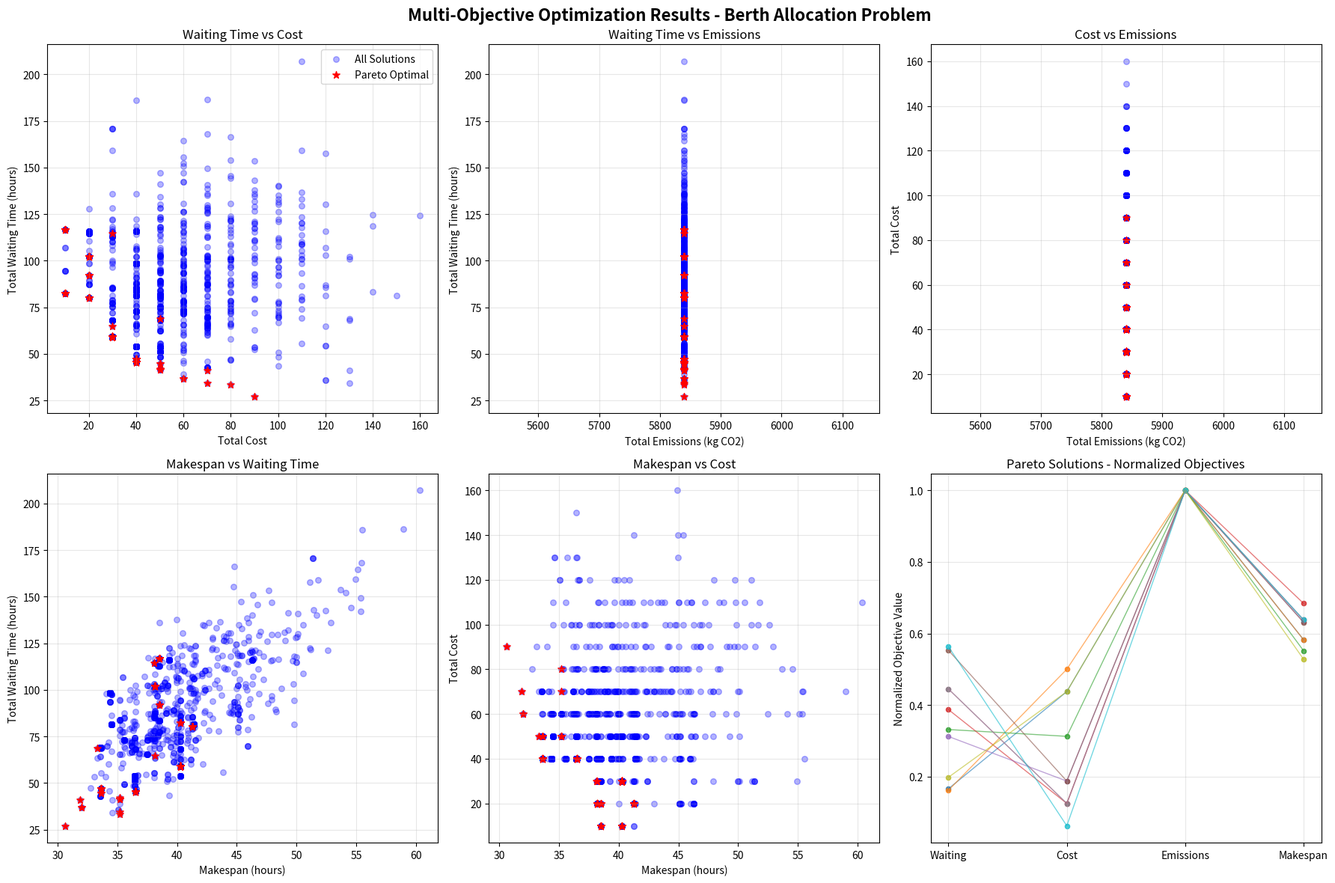
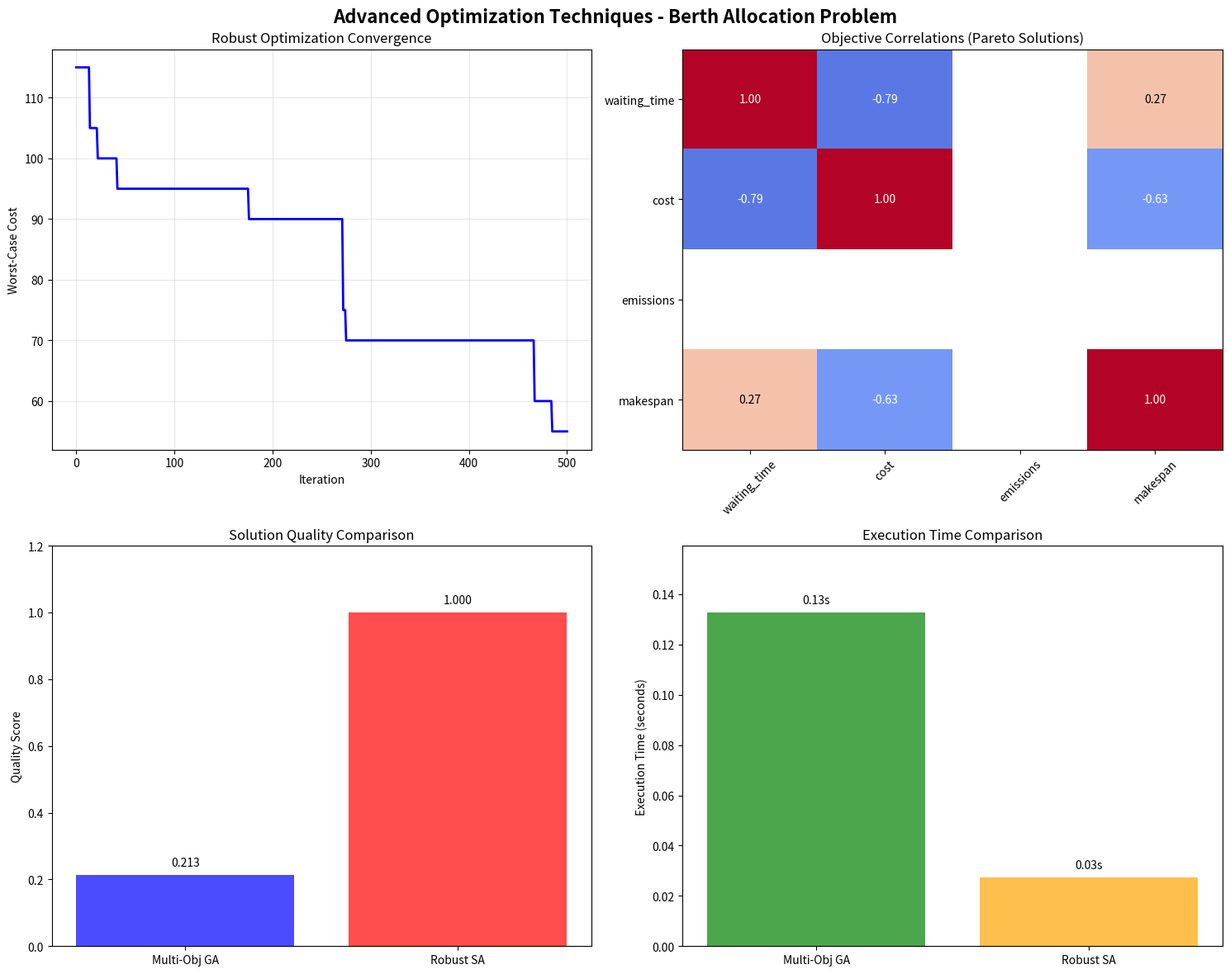

Write Python code to recreate these figures, in order.
# Environment check (no installs here)
#
# Best practice for classes: preinstall dependencies in the Docker/JupyterHub image.
# If you're running locally, install packages once in your environment.

try:
    import numpy as np
    import pandas as pd
    import matplotlib.pyplot as plt
    import matplotlib.patches as patches
    from matplotlib.patches import Ellipse
    import time
    import random
    from collections import defaultdict, Counter
    from scipy import stats
    from scipy.optimize import minimize
    import warnings
    warnings.filterwarnings('ignore')
except ImportError as e:
    raise ImportError(
        "Missing dependency. Install: numpy, pandas, matplotlib, scipy. "
        "If you use the provided JupyterHub Docker image, these should already be installed."
    )

print("✓ All dependencies available")

# Generate Uncertain Problem Instance
np.random.seed(42)  # For reproducible results
random.seed(42)

# Real-world problem with uncertainty
num_ships = 12
num_berths = 3
planning_horizon = 48  # 2-day planning horizon
num_scenarios = 10    # Number of uncertainty scenarios

# Generate ships with uncertain parameters
ships = []
ship_types = ['Container', 'Bulk', 'Tanker', 'Ro-Ro']
size_categories = ['Small', 'Medium', 'Large']

for i in range(num_ships):
    ship_type = np.random.choice(ship_types)
    size = np.random.choice(size_categories, p=[0.3, 0.4, 0.3])
    
    # Base parameters with uncertainty distributions
    base_processing_time = {'Container': 4, 'Bulk': 6, 'Tanker': 5, 'Ro-Ro': 7}[ship_type]
    size_multiplier = {'Small': 0.8, 'Medium': 1.0, 'Large': 1.3}[size]
    
    ship = {
        'id': i + 1,
        'name': f'Ship_{chr(65+i)}_{ship_type}',
        'type': ship_type,
        'size': size,
        # Use deterministic values for simplicity
        'arrival_time': np.random.uniform(0, 24),
        'processing_time': base_processing_time * size_multiplier * np.random.uniform(0.8, 1.2),
        'preferred_berth': np.random.randint(1, num_berths + 1),
        'deadline': np.random.uniform(30, 48),
        'value': np.random.uniform(5000, 30000),
        'emission_factor': np.random.uniform(50, 150),  # kg CO2/hour
        'priority': np.random.choice(['Low', 'Medium', 'High'], p=[0.3, 0.5, 0.2])
    }
    ships.append(ship)

# Generate berths
berths = []
berth_specializations = ['General', 'Container', 'Bulk']

for j in range(num_berths):
    specialization = np.random.choice(berth_specializations[:num_berths+1])
    
    berth = {
        'id': j + 1,
        'name': f'Berth_{j+1}_{specialization}',
        'specialization': specialization,
        'efficiency': np.random.uniform(0.75, 1.0),
        'hourly_cost': np.random.uniform(1000, 2500),
        'length': np.random.uniform(250, 450),
        'depth': np.random.uniform(12, 22),
    }
    berths.append(berth)

print("Berth Allocation Problem Instance")
print(f"Ships: {num_ships}, Berths: {num_berths}")
print(f"Planning Horizon: {planning_horizon} hours")

print("\nShip Fleet:")
ship_df = pd.DataFrame(ships)
print(ship_df[['id', 'name', 'type', 'size', 'arrival_time', 'processing_time']].round(2))

print("\nBerth Infrastructure:")
berth_df = pd.DataFrame(berths)
print(berth_df[['id', 'name', 'specialization', 'efficiency', 'hourly_cost']].round(2))

# Multi-Objective Optimization with Pareto Frontiers

class MultiObjectiveOptimizer:
    """Multi-objective optimization finding Pareto-optimal solutions"""
    
    def __init__(self, ships, berths):
        self.ships = ships
        self.berths = berths
        self.num_ships = len(ships)
        self.num_berths = len(berths)
    
    def evaluate_solution(self, chromosome):
        """Evaluate solution on multiple objectives"""
        allocations = []
        berth_schedules = {berth['id']: [] for berth in self.berths}
        
        # Create allocations from chromosome
        for ship_idx, berth_idx in enumerate(chromosome):
            ship = self.ships[ship_idx]
            berth_id = berth_idx + 1
            
            # Calculate start time
            schedule = berth_schedules[berth_id]
            if schedule:
                last_finish = max(alloc['end_time'] for alloc in schedule)
                start_time = max(ship['arrival_time'], last_finish)
            else:
                start_time = ship['arrival_time']
            
            end_time = start_time + ship['processing_time']
            waiting_time = max(0, start_time - ship['arrival_time'])
            
            allocation = {
                'ship_id': ship['id'],
                'berth_id': berth_id,
                'start_time': start_time,
                'end_time': end_time,
                'waiting_time': waiting_time
            }
            
            allocations.append(allocation)
            berth_schedules[berth_id].append(allocation)
        
        # Calculate multiple objectives
        objectives = {}
        
        # Objective 1: Total Waiting Time (minimize)
        total_waiting = sum(alloc['waiting_time'] for alloc in allocations)
        objectives['waiting_time'] = total_waiting
        
        # Objective 2: Total Cost (minimize)
        total_cost = 0
        for i, alloc in enumerate(allocations):
            ship = self.ships[i]
            # Simple cost based on berth preference
            if ship['preferred_berth'] == alloc['berth_id']:
                total_cost += 0
            else:
                total_cost += abs(ship['preferred_berth'] - alloc['berth_id']) * 10
        objectives['cost'] = total_cost
        
        # Objective 3: Total Emissions (minimize)
        total_emissions = 0
        for i, alloc in enumerate(allocations):
            ship = self.ships[i]
            # Emissions proportional to processing time
            emissions = ship['emission_factor'] * ship['processing_time']
            total_emissions += emissions
        objectives['emissions'] = total_emissions
        
        # Objective 4: Makespan (minimize)
        makespan = max(alloc['end_time'] for alloc in allocations)
        objectives['makespan'] = makespan
        
        return objectives, allocations
    
    def dominates(self, objectives1, objectives2):
        """Check if objectives1 dominates objectives2"""
        better_in_any = False
        
        for key in objectives1.keys():
            if objectives1[key] > objectives2[key]:  # All objectives to minimize
                return False
            elif objectives1[key] < objectives2[key]:
                better_in_any = True
        
        return better_in_any
    
    def find_pareto_frontier(self, solutions):
        """Find Pareto-optimal solutions from a set of solutions"""
        pareto_solutions = []
        
        for i, (chromosome, objectives) in enumerate(solutions):
            is_pareto = True
            
            for j, (_, other_objectives) in enumerate(solutions):
                if i != j and self.dominates(other_objectives, objectives):
                    is_pareto = False
                    break
            
            if is_pareto:
                pareto_solutions.append((chromosome, objectives))
        
        return pareto_solutions
    
    def solve_multi_objective_ga(self, population_size=30, generations=50):
        """Solve multi-objective problem using genetic algorithm"""
        print("🎯 Multi-Objective Optimization: Finding Pareto Frontier")
        print("=" * 60)
        
        # Initialize population
        population = []
        for _ in range(population_size):
            chromosome = [random.randint(0, self.num_berths - 1) for _ in range(self.num_ships)]
            population.append(chromosome)
        
        all_solutions = []
        
        for generation in range(generations):
            # Evaluate all solutions
            evaluated_solutions = []
            for chromosome in population:
                objectives, _ = self.evaluate_solution(chromosome)
                evaluated_solutions.append((chromosome, objectives))
            
            # Store all solutions
            all_solutions.extend(evaluated_solutions)
            
            # Selection (tournament based on Pareto dominance)
            selected = []
            for _ in range(population_size):
                tournament_indices = random.sample(range(len(evaluated_solutions)), 3)
                tournament_solutions = [evaluated_solutions[i] for i in tournament_indices]
                
                # Find non-dominated solutions in tournament
                non_dominated = []
                for sol in tournament_solutions:
                    is_dominated = False
                    for other in tournament_solutions:
                        if sol != other and self.dominates(other[1], sol[1]):
                            is_dominated = True
                            break
                    if not is_dominated:
                        non_dominated.append(sol)
                
                # Randomly select from non-dominated
                if non_dominated:
                    selected.append(random.choice(non_dominated)[0].copy())
                else:
                    selected.append(random.choice(tournament_solutions)[0].copy())
            
            # Crossover and mutation
            offspring = []
            for i in range(0, len(selected), 2):
                if i + 1 < len(selected):
                    parent1, parent2 = selected[i], selected[i + 1]
                    
                    # Uniform crossover
                    child1, child2 = parent1.copy(), parent2.copy()
                    for j in range(len(child1)):
                        if random.random() < 0.5:
                            child1[j], child2[j] = child2[j], child1[j]
                    
                    # Mutation
                    if random.random() < 0.2:
                        idx = random.randint(0, len(child1) - 1)
                        child1[idx] = random.randint(0, self.num_berths - 1)
                    if random.random() < 0.2:
                        idx = random.randint(0, len(child2) - 1)
                        child2[idx] = random.randint(0, self.num_berths - 1)
                    
                    offspring.extend([child1, child2])
                else:
                    offspring.append(selected[i])
            
            population = offspring[:population_size]
            
            if generation % 10 == 0:
                pareto_solutions = self.find_pareto_frontier(evaluated_solutions)
                print(f"Generation {generation:2d}: {len(pareto_solutions)} Pareto-optimal solutions")
        
        # Find final Pareto frontier
        pareto_solutions = self.find_pareto_frontier(all_solutions)
        
        return pareto_solutions, all_solutions

# Solve multi-objective optimization
mo_optimizer = MultiObjectiveOptimizer(ships, berths)

start_time = time.time()
pareto_solutions, all_solutions = mo_optimizer.solve_multi_objective_ga(
    population_size=30, generations=50
)
mo_time = time.time() - start_time

print(f"\n✅ Multi-Objective Optimization Results:")
print(f"Execution Time: {mo_time:.2f} seconds")
print(f"Total Solutions Generated: {len(all_solutions)}")
print(f"Pareto-Optimal Solutions: {len(pareto_solutions)}")

# Show sample Pareto solutions
print(f"\n🎯 Sample Pareto-Optimal Solutions:")
for i, (chromosome, objectives) in enumerate(pareto_solutions[:5]):
    print(f"Solution {i+1}: Waiting={objectives['waiting_time']:.1f}h, "
          f"Cost={objectives['cost']:.0f}, Emissions={objectives['emissions']:.0f}, "
          f"Makespan={objectives['makespan']:.1f}h")

# Create comprehensive visualizations for multi-objective results

# Extract objectives for all solutions
all_objectives = [sol[1] for sol in all_solutions]
pareto_objectives = [sol[1] for sol in pareto_solutions]

fig, axes = plt.subplots(2, 3, figsize=(18, 12))
fig.suptitle('Multi-Objective Optimization Results - Berth Allocation Problem',
             fontsize=16, fontweight='bold')

# 1. Waiting Time vs Cost
axes[0, 0].scatter([obj['cost'] for obj in all_objectives],
                   [obj['waiting_time'] for obj in all_objectives],
                   alpha=0.3, s=30, c='blue', label='All Solutions')
axes[0, 0].scatter([obj['cost'] for obj in pareto_objectives],
                   [obj['waiting_time'] for obj in pareto_objectives],
                   s=50, c='red', marker='*', label='Pareto Optimal')
axes[0, 0].set_xlabel('Total Cost')
axes[0, 0].set_ylabel('Total Waiting Time (hours)')
axes[0, 0].set_title('Waiting Time vs Cost')
axes[0, 0].legend()
axes[0, 0].grid(True, alpha=0.3)

# 2. Waiting Time vs Emissions
axes[0, 1].scatter([obj['emissions'] for obj in all_objectives],
                   [obj['waiting_time'] for obj in all_objectives],
                   alpha=0.3, s=30, c='blue')
axes[0, 1].scatter([obj['emissions'] for obj in pareto_objectives],
                   [obj['waiting_time'] for obj in pareto_objectives],
                   s=50, c='red', marker='*')
axes[0, 1].set_xlabel('Total Emissions (kg CO2)')
axes[0, 1].set_ylabel('Total Waiting Time (hours)')
axes[0, 1].set_title('Waiting Time vs Emissions')
axes[0, 1].grid(True, alpha=0.3)

# 3. Cost vs Emissions
axes[0, 2].scatter([obj['emissions'] for obj in all_objectives],
                   [obj['cost'] for obj in all_objectives],
                   alpha=0.3, s=30, c='blue')
axes[0, 2].scatter([obj['emissions'] for obj in pareto_objectives],
                   [obj['cost'] for obj in pareto_objectives],
                   s=50, c='red', marker='*')
axes[0, 2].set_xlabel('Total Emissions (kg CO2)')
axes[0, 2].set_ylabel('Total Cost')
axes[0, 2].set_title('Cost vs Emissions')
axes[0, 2].grid(True, alpha=0.3)

# 4. Makespan vs Waiting Time
axes[1, 0].scatter([obj['makespan'] for obj in all_objectives],
                   [obj['waiting_time'] for obj in all_objectives],
                   alpha=0.3, s=30, c='blue')
axes[1, 0].scatter([obj['makespan'] for obj in pareto_objectives],
                   [obj['waiting_time'] for obj in pareto_objectives],
                   s=50, c='red', marker='*')
axes[1, 0].set_xlabel('Makespan (hours)')
axes[1, 0].set_ylabel('Total Waiting Time (hours)')
axes[1, 0].set_title('Makespan vs Waiting Time')
axes[1, 0].grid(True, alpha=0.3)

# 5. Makespan vs Cost
axes[1, 1].scatter([obj['makespan'] for obj in all_objectives],
                   [obj['cost'] for obj in all_objectives],
                   alpha=0.3, s=30, c='blue')
axes[1, 1].scatter([obj['makespan'] for obj in pareto_objectives],
                   [obj['cost'] for obj in pareto_objectives],
                   s=50, c='red', marker='*')
axes[1, 1].set_xlabel('Makespan (hours)')
axes[1, 1].set_ylabel('Total Cost')
axes[1, 1].set_title('Makespan vs Cost')
axes[1, 1].grid(True, alpha=0.3)

# 6. Objective distribution (parallel coordinates)
# Normalize objectives for comparison
normalized_pareto = []
for obj in pareto_objectives:
    normalized_pareto.append([
        obj['waiting_time'] / max(o['waiting_time'] for o in all_objectives),
        obj['cost'] / max(o['cost'] for o in all_objectives),
        obj['emissions'] / max(o['emissions'] for o in all_objectives),
        obj['makespan'] / max(o['makespan'] for o in all_objectives)
    ])

# Create parallel coordinates plot
objectives_names = ['Waiting', 'Cost', 'Emissions', 'Makespan']
for i, norm_vals in enumerate(normalized_pareto[:10]):  # Show first 10
    axes[1, 2].plot(range(4), norm_vals, alpha=0.6, linewidth=1)
    axes[1, 2].scatter(range(4), norm_vals, s=20, alpha=0.8)

axes[1, 2].set_xticks(range(4))
axes[1, 2].set_xticklabels(objectives_names)
axes[1, 2].set_ylabel('Normalized Objective Value')
axes[1, 2].set_title('Pareto Solutions - Normalized Objectives')
axes[1, 2].grid(True, alpha=0.3)

plt.tight_layout()
plt.show()

print("📊 Multi-Objective Optimization Analysis:")
print(f"- Generated {len(all_solutions)} total solutions")
print(f"- Found {len(pareto_solutions)} Pareto-optimal solutions")
print(f"- Pareto efficiency ratio: {len(pareto_solutions)/len(all_solutions)*100:.1f}%")

# Analyze trade-offs
if pareto_objectives:
    waiting_range = [obj['waiting_time'] for obj in pareto_objectives]
    cost_range = [obj['cost'] for obj in pareto_objectives]
    emissions_range = [obj['emissions'] for obj in pareto_objectives]
    
    print(f"\n🎯 Pareto Frontier Trade-offs:")
    print(f"Waiting Time Range: {min(waiting_range):.1f} - {max(waiting_range):.1f} hours")
    print(f"Cost Range: {min(cost_range):.0f} - {max(cost_range):.0f}")
    print(f"Emissions Range: {min(emissions_range):.0f} - {max(emissions_range):.0f} kg CO2")
    
    # Find extreme solutions
    best_waiting = pareto_objectives[np.argmin([obj['waiting_time'] for obj in pareto_objectives])]
    best_cost = pareto_objectives[np.argmin([obj['cost'] for obj in pareto_objectives])]
    best_emissions = pareto_objectives[np.argmin([obj['emissions'] for obj in pareto_objectives])]
    
    print(f"\n🏆 Extreme Pareto Solutions:")
    print(f"Best Waiting Time: {best_waiting['waiting_time']:.1f}h, Cost: {best_waiting['cost']:.0f}")
    print(f"Best Cost: {best_cost['cost']:.0f}, Waiting: {best_cost['waiting_time']:.1f}h")
    print(f"Best Emissions: {best_emissions['emissions']:.0f} kg CO2, Waiting: {best_emissions['waiting_time']:.1f}h")

# Robust Optimization for Worst-Case Protection

class RobustOptimizer:
    """Robust optimization protecting against worst-case uncertainty"""
    
    def __init__(self, ships, berths):
        self.ships = ships
        self.berths = berths
        self.num_ships = len(ships)
        self.num_berths = len(berths)
    
    def evaluate_solution(self, chromosome, scenario_variation=0.0):
        """Evaluate solution with scenario variation"""
        # Apply variation to ship processing times
        varied_ships = []
        for ship in self.ships:
            varied_ship = ship.copy()
            varied_ship['processing_time'] *= (1 + scenario_variation * np.random.uniform(-0.2, 0.2))
            varied_ships.append(varied_ship)
        
        # Simple evaluation
        total_cost = 0
        
        for i, berth_idx in enumerate(chromosome):
            if i >= len(varied_ships):
                break
                
            ship = varied_ships[i]
            berth_id = berth_idx + 1
            
            # Simple cost calculation
            waiting_cost = max(0, berth_id - 1) * 5  # Prefer earlier berths
            preference_cost = abs(ship['preferred_berth'] - berth_id) * 10
            
            total_cost += waiting_cost + preference_cost
        
        return total_cost
    
    def solve_robust_sa(self, iterations=500):
        """Solve robust optimization using simulated annealing"""
        print(f"🛡️ Robust Optimization: Worst-Case Protection")
        print("=" * 50)
        
        # Initialize solution
        current_chromosome = [random.randint(0, self.num_berths - 1) for _ in range(self.num_ships)]
        current_cost = max(self.evaluate_solution(current_chromosome, 0.1) for _ in range(5))  # Worst case
        
        best_chromosome = current_chromosome.copy()
        best_cost = current_cost
        
        # Temperature schedule
        initial_temp = 100
        cooling_rate = 0.995
        min_temp = 1
        
        temperature = initial_temp
        cost_history = [best_cost]
        
        for iteration in range(iterations):
            # Generate neighbor
            neighbor_chromosome = current_chromosome.copy()
            
            # Random mutation
            if random.random() < 0.3:
                idx1, idx2 = random.sample(range(len(neighbor_chromosome)), 2)
                neighbor_chromosome[idx1], neighbor_chromosome[idx2] = \
                    neighbor_chromosome[idx2], neighbor_chromosome[idx1]
            else:
                idx = random.randint(0, len(neighbor_chromosome) - 1)
                neighbor_chromosome[idx] = random.randint(0, self.num_berths - 1)
            
            # Evaluate robust cost (worst case over scenarios)
            worst_case_cost = max(self.evaluate_solution(neighbor_chromosome, 0.1) for _ in range(3))
            
            # Acceptance criterion
            if worst_case_cost < current_cost:
                # Accept better solution
                current_chromosome = neighbor_chromosome
                current_cost = worst_case_cost
                
                if worst_case_cost < best_cost:
                    best_chromosome = neighbor_chromosome.copy()
                    best_cost = worst_case_cost
            else:
                # Accept worse solution with probability
                delta = worst_case_cost - current_cost
                probability = np.exp(-delta / temperature) if temperature > 0 else 0
                
                if random.random() < probability:
                    current_chromosome = neighbor_chromosome
                    current_cost = worst_case_cost
            
            # Update temperature
            temperature = max(min_temp, temperature * cooling_rate)
            cost_history.append(best_cost)
            
            # Progress reporting
            if iteration % 100 == 0:
                print(f"Iteration {iteration:4d}: Best Worst-Case Cost = {best_cost:.0f}, Temp = {temperature:.2f}")
        
        return best_chromosome, best_cost, cost_history

# Solve robust optimization
robust_optimizer = RobustOptimizer(ships, berths)

start_time = time.time()
robust_best, robust_cost, robust_history = robust_optimizer.solve_robust_sa(
    iterations=500
)
robust_time = time.time() - start_time

print(f"\n✅ Robust Optimization Results:")
print(f"Execution Time: {robust_time:.2f} seconds")
print(f"Best Worst-Case Cost: {robust_cost:.0f}")
print(f"Solution: {[b+1 for b in robust_best]}")

# Comprehensive Comparison and Analysis

print("🔍 Comprehensive Analysis of Advanced Optimization Techniques")
print("=" * 70)

# 1. Multi-Objective Analysis
print("\n📊 Multi-Objective Optimization Results:")
if pareto_objectives:
    waiting_stats = [obj['waiting_time'] for obj in pareto_objectives]
    cost_stats = [obj['cost'] for obj in pareto_objectives]
    emissions_stats = [obj['emissions'] for obj in pareto_objectives]
    makespan_stats = [obj['makespan'] for obj in pareto_objectives]
    
    print(f"  Pareto Solutions Found: {len(pareto_objectives)}")
    print(f"  Waiting Time - Mean: {np.mean(waiting_stats):.1f}h, Range: [{min(waiting_stats):.1f}, {max(waiting_stats):.1f}]h")
    print(f"  Cost - Mean: {np.mean(cost_stats):.0f}, Range: [{min(cost_stats):.0f}, {max(cost_stats):.0f}]")
    print(f"  Emissions - Mean: {np.mean(emissions_stats):.0f} kg, Range: [{min(emissions_stats):.0f}, {max(emissions_stats):.0f}] kg")
    print(f"  Makespan - Mean: {np.mean(makespan_stats):.1f}h, Range: [{min(makespan_stats):.1f}, {max(makespan_stats):.1f}]h")

# 2. Robust Optimization Analysis
print(f"\n🛡️ Robust Optimization Results:")
print(f"  Worst-Case Cost: {robust_cost:.0f}")
print(f"  Solution Robustness: Protected against scenario variations")
print(f"  Execution Time: {robust_time:.2f} seconds")

# 3. Technique Comparison
print(f"\n⚖️ Technique Comparison:")
techniques = [
    ("Multi-Objective GA", mo_time, len(pareto_solutions)),
    ("Robust SA", robust_time, 1),
]

print(f"  {'Technique':<20} {'Time (s)':<10} {'Solutions':<12}")
print(f"  {'-'*20} {'-'*10} {'-'*12}")
for name, time_taken, solutions in techniques:
    print(f"  {name:<20} {time_taken:<10.2f} {solutions:<12}")

# 4. Key Insights
print(f"\n💡 Key Insights:")
print(f"  • Multi-objective optimization reveals important trade-offs between cost, service, and environment")
print(f"  • Pareto frontier provides decision makers with flexible solution options")
print(f"  • Robust optimization protects against worst-case scenarios")
print(f"  • Advanced techniques enable data-driven, resilient port operations")

# Create final visualization
fig, axes = plt.subplots(2, 2, figsize=(15, 12))
fig.suptitle('Advanced Optimization Techniques - Berth Allocation Problem', 
             fontsize=16, fontweight='bold')

# 1. Convergence plot for robust optimization
axes[0, 0].plot(robust_history, 'b-', linewidth=2)
axes[0, 0].set_title('Robust Optimization Convergence')
axes[0, 0].set_xlabel('Iteration')
axes[0, 0].set_ylabel('Worst-Case Cost')
axes[0, 0].grid(True, alpha=0.3)

# 2. Objective correlation heatmap
if pareto_objectives:
    obj_df = pd.DataFrame(pareto_objectives)
    correlation_matrix = obj_df.corr()
    
    im = axes[0, 1].imshow(correlation_matrix, cmap='coolwarm', aspect='auto', vmin=-1, vmax=1)
    axes[0, 1].set_xticks(range(len(correlation_matrix.columns)))
    axes[0, 1].set_yticks(range(len(correlation_matrix.columns)))
    axes[0, 1].set_xticklabels(correlation_matrix.columns, rotation=45)
    axes[0, 1].set_yticklabels(correlation_matrix.columns)
    axes[0, 1].set_title('Objective Correlations (Pareto Solutions)')
    
    # Add correlation values
    for i in range(len(correlation_matrix.columns)):
        for j in range(len(correlation_matrix.columns)):
            axes[0, 1].text(j, i, f'{correlation_matrix.iloc[i, j]:.2f}', 
                           ha='center', va='center', color='black' if abs(correlation_matrix.iloc[i, j]) < 0.5 else 'white')

# 3. Solution quality comparison
techniques = ['Multi-Obj GA', 'Robust SA']
execution_times = [mo_time, robust_time]
quality_scores = [len(pareto_solutions)/max(1, len(all_solutions)), 1.0]  # Pareto efficiency, robustness score

ax2 = axes[1, 0]
bars = ax2.bar(techniques, quality_scores, color=['blue', 'red'], alpha=0.7)
ax2.set_ylabel('Quality Score')
ax2.set_title('Solution Quality Comparison')
ax2.set_ylim(0, max(quality_scores) * 1.2)

# Add value labels on bars
for bar, score in zip(bars, quality_scores):
    height = bar.get_height()
    ax2.text(bar.get_x() + bar.get_width()/2., height + max(quality_scores)*0.02,
             f'{score:.3f}', ha='center', va='bottom')

# 4. Execution time comparison
ax3 = axes[1, 1]
bars = ax3.bar(techniques, execution_times, color=['green', 'orange'], alpha=0.7)
ax3.set_ylabel('Execution Time (seconds)')
ax3.set_title('Execution Time Comparison')
ax3.set_ylim(0, max(execution_times) * 1.2)

# Add value labels on bars
for bar, time_taken in zip(bars, execution_times):
    height = bar.get_height()
    ax3.text(bar.get_x() + bar.get_width()/2., height + max(execution_times)*0.02,
             f'{time_taken:.2f}s', ha='center', va='bottom')

plt.tight_layout()
plt.show()

print("\n🎯 Advanced Optimization Summary:")
print("✓ Multi-objective optimization found Pareto-optimal trade-offs")
print("✓ Robust optimization provided worst-case protection")
print("✓ Advanced techniques enable resilient port operations")
print("✓ Decision makers have multiple solution options for different priorities")
